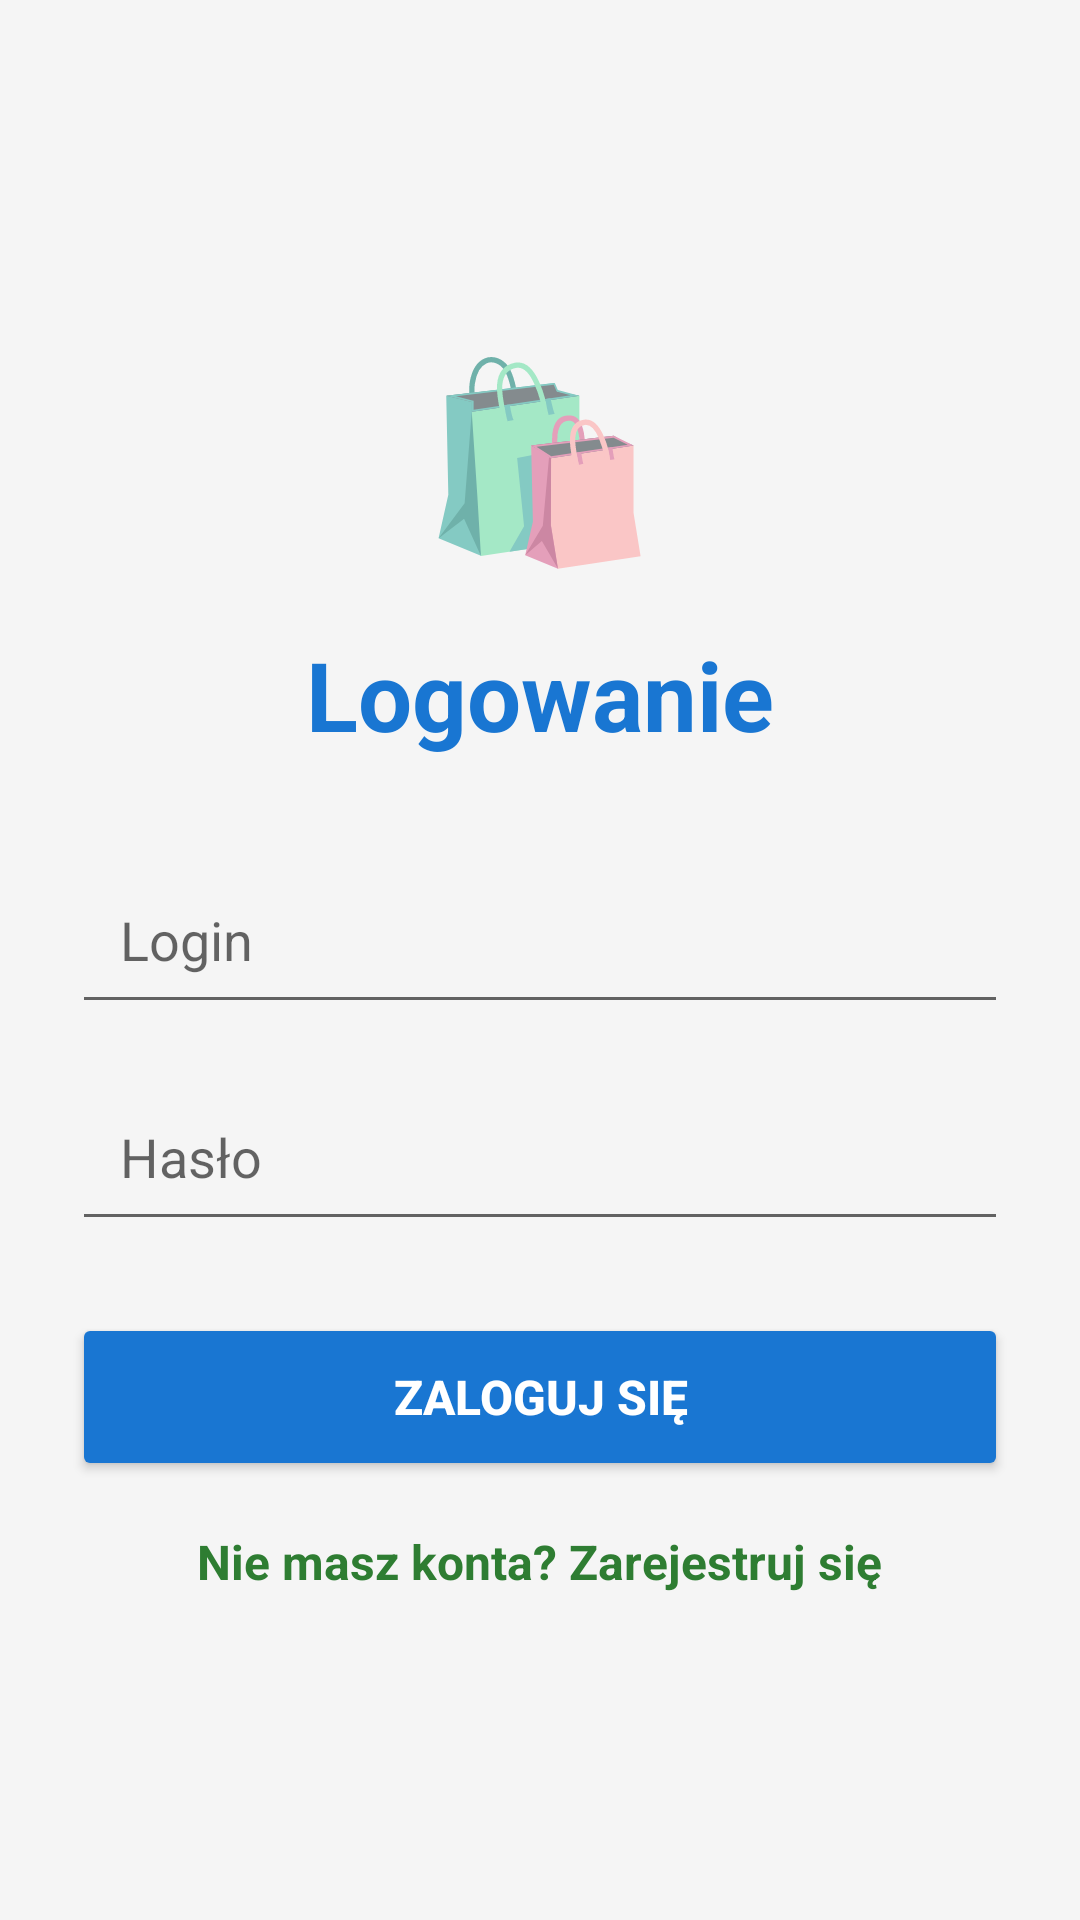

The Android layout XML behind this screen, and the referenced resources:
<!-- AndroidManifest.xml: application theme Theme.AppCompat.Light -->
<!-- res/layout/activity_login.xml -->
<?xml version="1.0" encoding="utf-8"?>
<ScrollView xmlns:android="http://schemas.android.com/apk/res/android"
    android:layout_width="match_parent"
    android:layout_height="match_parent"
    android:fillViewport="true"
    android:background="#F5F5F5">

    <LinearLayout
        android:orientation="vertical"
        android:padding="24dp"
        android:gravity="center"
        android:layout_width="match_parent"
        android:layout_height="wrap_content">

        <TextView
            android:text="🛍️"
            android:textSize="64sp"
            android:layout_marginBottom="16dp"
            android:layout_width="wrap_content"
            android:layout_height="wrap_content"/>

        <TextView
            android:text="Logowanie"
            android:textSize="32sp"
            android:textStyle="bold"
            android:textColor="#1976D2"
            android:layout_marginBottom="32dp"
            android:layout_width="wrap_content"
            android:layout_height="wrap_content"/>

        <EditText
            android:id="@+id/etLogin"
            android:hint="Login"
            android:padding="16dp"
            android:layout_marginBottom="16dp"
            android:layout_width="match_parent"
            android:layout_height="wrap_content"/>

        <EditText
            android:id="@+id/etPassword"
            android:hint="Hasło"
            android:padding="16dp"
            android:inputType="textPassword"
            android:layout_marginBottom="24dp"
            android:layout_width="match_parent"
            android:layout_height="wrap_content"/>

        <Button
            android:id="@+id/btnLogin"
            android:text="Zaloguj się"
            android:textSize="16sp"
            android:textStyle="bold"
            android:backgroundTint="#1976D2"
            android:textColor="#FFFFFF"
            android:layout_width="match_parent"
            android:layout_height="56dp"
            android:layout_marginBottom="16dp"/>

        <TextView
            android:id="@+id/GoToRegister"
            android:text="Nie masz konta? Zarejestruj się"
            android:textSize="16sp"
            android:textColor="#2E7D32"
            android:textStyle="bold"
            android:layout_width="wrap_content"
            android:layout_height="wrap_content"/>

    </LinearLayout>
</ScrollView>
<!-- resources referenced by this layout -->
<resources>

</resources>
